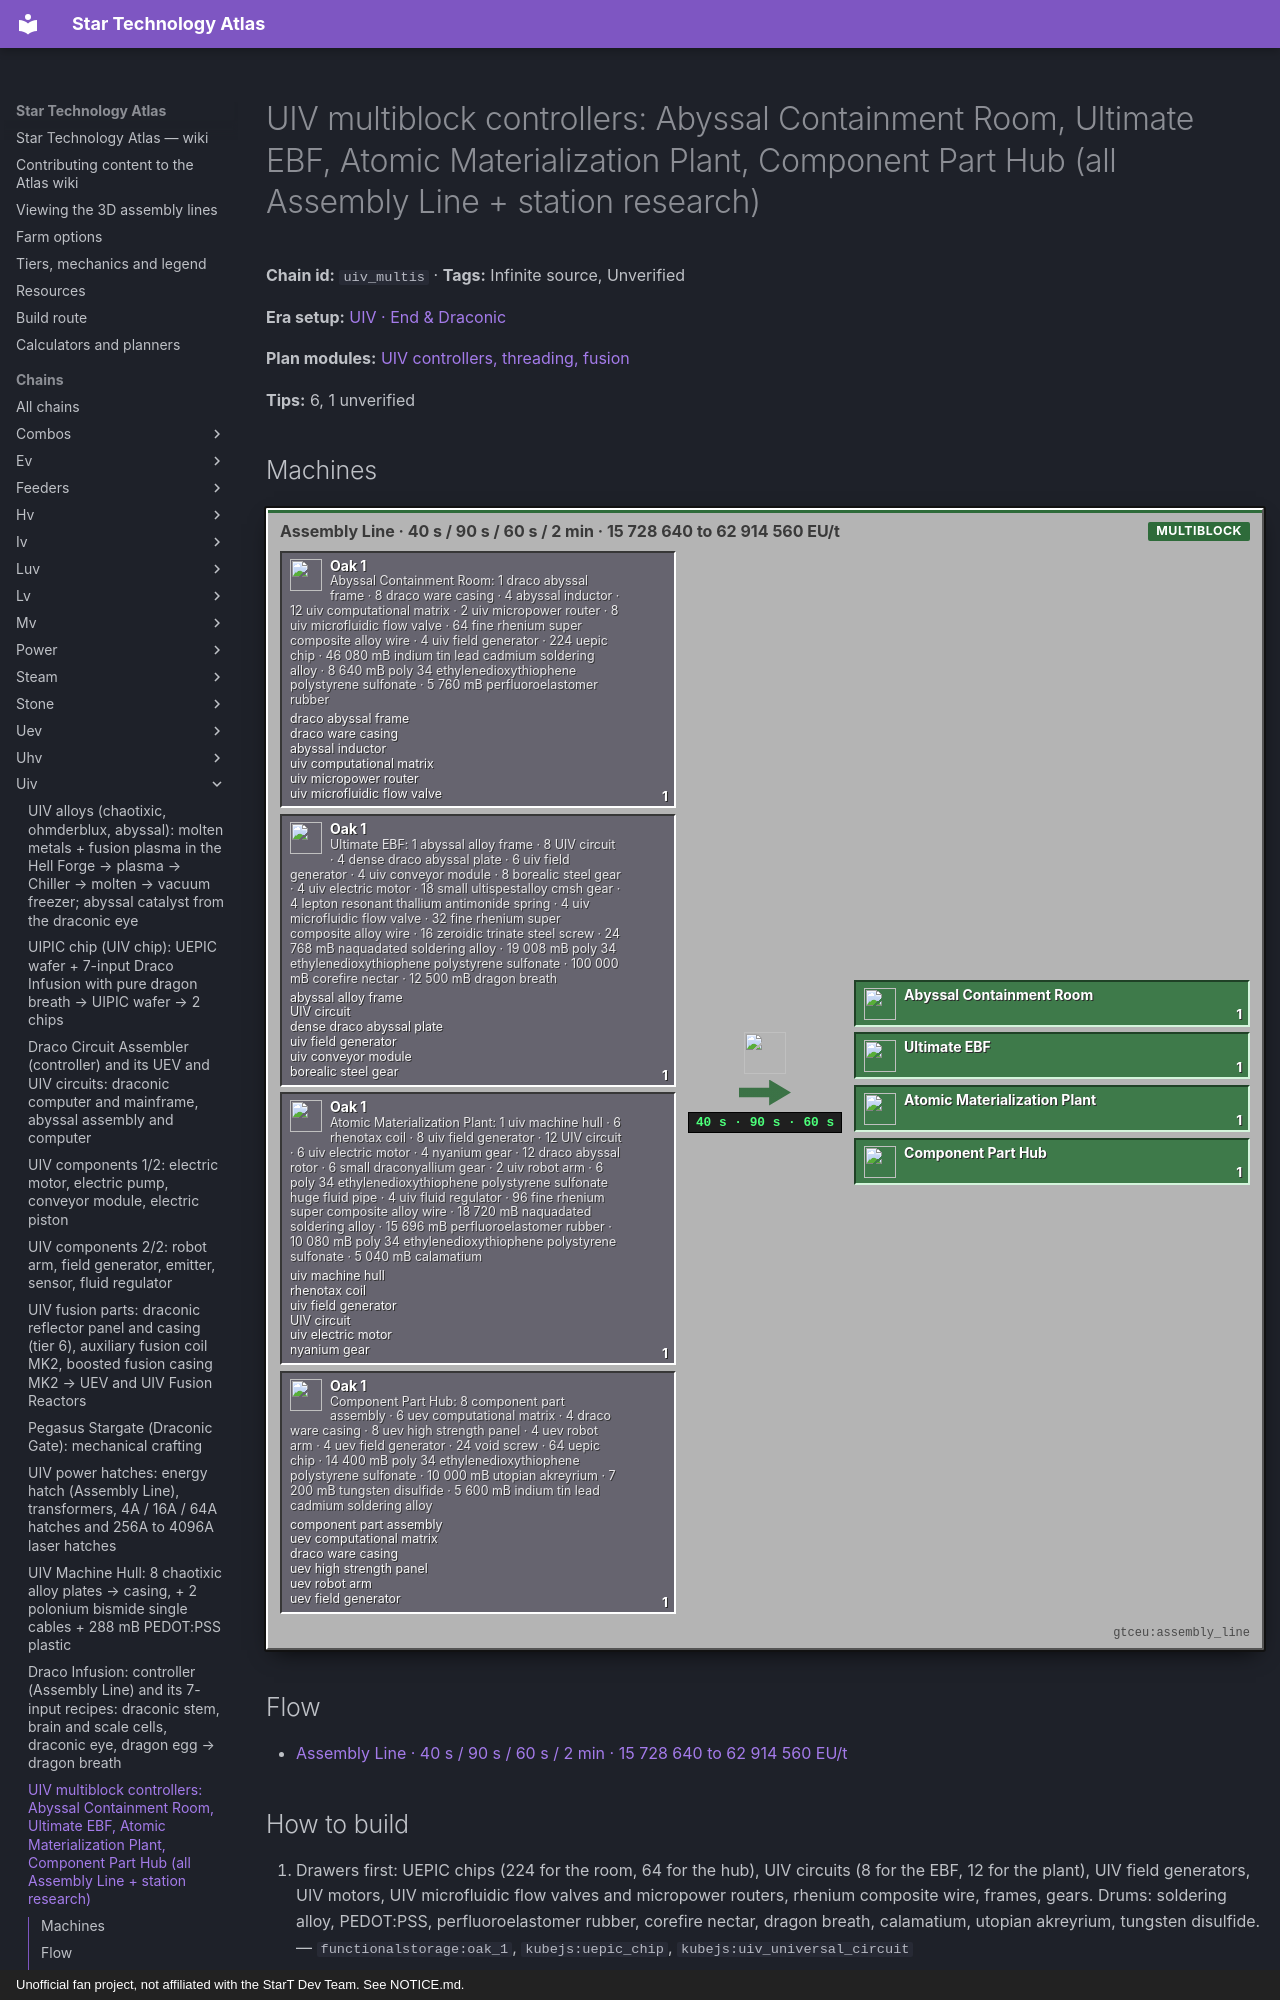

repository: BLGuyDev/StarT-Atlas · page: chains/uiv/uiv_multis/index.html · generator: mkdocs · copyright: Unofficial fan project, not affiliated with the StarT Dev Team. See NOTICE.md.

---
kind: chain
id: uiv_multis
order: 2220
data:
  t: |-
    UIV multiblock controllers: Abyssal Containment Room, Ultimate EBF, Atomic Materialization Plant, Component Part Hub (all Assembly Line + station research)
  inf: true
  "n":
    - - g1
      - |-
        Abyssal Containment Room: 1 draco abyssal frame · 8 draco ware casing · 4 abyssal inductor · 12 uiv computational matrix · 2 uiv micropower router · 8 uiv microfluidic flow valve · 64 fine rhenium super composite alloy wire · 4 uiv field generator · 224 uepic chip · 46 080 mB indium tin lead cadmium soldering alloy · 8 640 mB poly 34 ethylenedioxythiophene polystyrene sulfonate · 5 760 mB perfluoroelastomer rubber
      - g
      - functionalstorage:oak_1
      - - [draco abyssal frame, "gtceu:draco_abyssal_frame"]
        - [draco ware casing, "kubejs:draco_ware_casing"]
        - [abyssal inductor, "kubejs:abyssal_inductor"]
        - [uiv computational matrix, "kubejs:uiv_computational_matrix"]
        - [uiv micropower router, "kubejs:uiv_micropower_router"]
        - [uiv microfluidic flow valve, "kubejs:uiv_microfluidic_flow_valve"]
    - - g2
      - |-
        Ultimate EBF: 1 abyssal alloy frame · 8 UIV circuit · 4 dense draco abyssal plate · 6 uiv field generator · 4 uiv conveyor module · 8 borealic steel gear · 4 uiv electric motor · 18 small ultispestalloy cmsh gear · 4 lepton resonant thallium antimonide spring · 4 uiv microfluidic flow valve · 32 fine rhenium super composite alloy wire · 16 zeroidic trinate steel screw · 24 768 mB naquadated soldering alloy · 19 008 mB poly 34 ethylenedioxythiophene polystyrene sulfonate · 100 000 mB corefire nectar · 12 500 mB dragon breath
      - g
      - functionalstorage:oak_1
      - - [abyssal alloy frame, "gtceu:abyssal_alloy_frame"]
        - [UIV circuit, "kubejs:uiv_universal_circuit"]
        - [dense draco abyssal plate, "gtceu:dense_draco_abyssal_plate"]
        - [uiv field generator, "gtceu:uiv_field_generator"]
        - [uiv conveyor module, "gtceu:uiv_conveyor_module"]
        - [borealic steel gear, "gtceu:borealic_steel_gear"]
    - - g3
      - |-
        Atomic Materialization Plant: 1 uiv machine hull · 6 rhenotax coil · 8 uiv field generator · 12 UIV circuit · 6 uiv electric motor · 4 nyanium gear · 12 draco abyssal rotor · 6 small draconyallium gear · 2 uiv robot arm · 6 poly 34 ethylenedioxythiophene polystyrene sulfonate huge fluid pipe · 4 uiv fluid regulator · 96 fine rhenium super composite alloy wire · 18 720 mB naquadated soldering alloy · 15 696 mB perfluoroelastomer rubber · 10 080 mB poly 34 ethylenedioxythiophene polystyrene sulfonate · 5 040 mB calamatium
      - g
      - functionalstorage:oak_1
      - - [uiv machine hull, "gtceu:uiv_machine_hull"]
        - [rhenotax coil, "kubejs:rhenotax_coil"]
        - [uiv field generator, "gtceu:uiv_field_generator"]
        - [UIV circuit, "kubejs:uiv_universal_circuit"]
        - [uiv electric motor, "gtceu:uiv_electric_motor"]
        - [nyanium gear, "gtceu:nyanium_gear"]
    - - g4
      - |-
        Component Part Hub: 8 component part assembly · 6 uev computational matrix · 4 draco ware casing · 8 uev high strength panel · 4 uev robot arm · 4 uev field generator · 24 void screw · 64 uepic chip · 14 400 mB poly 34 ethylenedioxythiophene polystyrene sulfonate · 10 000 mB utopian akreyrium · 7 200 mB tungsten disulfide · 5 600 mB indium tin lead cadmium soldering alloy
      - g
      - functionalstorage:oak_1
      - - [component part assembly, "gtceu:component_part_assembly"]
        - [uev computational matrix, "kubejs:uev_computational_matrix"]
        - [draco ware casing, "kubejs:draco_ware_casing"]
        - [uev high strength panel, "kubejs:uev_high_strength_panel"]
        - [uev robot arm, "gtceu:uev_robot_arm"]
        - [uev field generator, "gtceu:uev_field_generator"]
    - [al, "Assembly Line · 40 s / 90 s / 60 s / 2 min · 15 728 640 to 62 914 560 EU/t", m, "gtceu:assembly_line"]
    - [o1, Abyssal Containment Room, o, "start_core:abyssal_containment_room"]
    - [o2, Ultimate EBF, o, "gtceu:ultimate_ebf"]
    - [o3, Atomic Materialization Plant, o, "gtceu:atomic_materialization_plant"]
    - [o4, Component Part Hub, o, "gtceu:component_part_hub"]
  e:
    - [g1, al, "1"]
    - [g2, al, "1"]
    - [g3, al, "1"]
    - [g4, al, "1"]
    - [al, o1, "1 / 40 s"]
    - [al, o2, "1 / 90 s"]
    - [al, o3, "1 / 60 s"]
    - [al, o4, "1 / 2 min"]
  tips:
    - |-
      Source: kjs additions/multiblock_recipes/end_multis.js. Abyssal Containment Room: 800 ticks, EU = VA[UXV] (125 829 120), research Abyssal Inductor Hull (VHA[UIV], 224 CWU/t). Ultimate EBF: 1800 ticks, VHA[UXV] = 62 914 560 EU/t, research Mega Blast Furnace (VHA[UIV], 192 CWU/t). Atomic Materialization Plant: 1200 ticks, VHA[UXV], research Chemical Plant (VA[UIV], 216 CWU/t). Component Part Hub: 2400 ticks, VHA[UIV] = 15 728 640 EU/t, research Component Part Assembly (VHA[UEV], 192 CWU/t). Also here (not charted): Incomprehensible Chemical Reactor (UIV hull + 4 UIV motors + abyssal rotor + 2 nyanium large pipes + 4 UIV circuits, 1200 ticks, VHA[UIV], research Extreme Chemical Reactor 192 CWU/t), True Synthesis Array (UIV hull + 4 sensors + 4 arms + 4 regulators + 2 abyssal rotors + 6 nyanium large pipes + 6 UIV circuits + 2 lepton springs, VHA[UXV], research Advanced Synthesis Plant 256 CWU/t) and the Abyssal Akreyriadix Stabiliser (UIV hull + 12 UIV circuits + 192 UEPIC chips + 16 nether star and 16 echo shard lenses + 32 nyanium pipes + 4 field generators etc., 75 000 mB dragon breath).
    - |-
      EU/t reality: the Ultimate EBF, Atomic Materialization Plant, Abyssal Containment Room and True Synthesis Array recipes are priced at UXV voltage (about 63 M EU/t, the Containment Room 126 M; one UIV hatch is 33.5 M): the controller has to be fed through 4A or larger UIV hatches (uev/uiv_hatches) or a 256A laser target hatch: Unverified whether the Assembly Line accepts that voltage with UIV hatches (GT multi-amp hatches combine their amperage; the quest or recipe viewer will tell).
    - |-
      Multiblock sizes (from the pack patterns): Ultimate EBF about 3 400 blocks: 1092 extreme temperature smelting casings (item/fluid/energy hatches, max 8 each, 2 energy), 840 reinforced brimstone casings, 468 nyanium pipe casings, 436 abyssal alloy frames, 212 heating coils, 148 heat vents, 124 intake, 92 firebox, 8 machine casings, 4 UEV rotor holders and 4 mufflers (the rotor holders are uev_power). Atomic Materialization Plant about 500 blocks: 210 cattomolymer casings (hatches), 72 draco abyssal frames, 58 heat vents, 36 rhenotax coils, 32 noble mixing casings, 32 PTFE pipe casings, 24 draco resilient fusion glass, 21 pipe casings, 16 intake, 10 abyssal inductor hulls, 7 coils, 1 UEV rotor holder. Component Part Hub about 340 blocks: 120 advanced assembly casings (hatches), 48 draco resilient fusion glass, 35 draco ware casings, 35 superdense assembly machine casings, 26 draco assembly gratings, 24 firebox, 16 advanced fusion coils, 12 nyanium machine casings, 10 control casings, 9 trinium coils and a UHV rotor holder. The Draco Circuit Assembler itself is tiny (37 enriched naquadah casings + 3 ware casings + 3 glass + 3 control + 2 gratings).
    - |-
      Casings in this list without their own chain: draco assembly grating, draco ware casing (uiv_circuits has it), draco resilient fusion glass and the abyssal inductor and its hull are specialUltimateCasing recipes in casings.js (Assembly Line, 400 ticks, VHA[UIV], research 216 CWU/t, with UIV components and circuits); the rhenotax coil, cattomolymer casing, noble mixing casing, superdense assembly casings and corefire nectar were not traced (Unverified). Casing counts of this size are the real cost of the era.
    - |-
      Sub-steps people skip: (1) research chain: Mega Blast Furnace, Chemical Plant, Abyssal Inductor Hull and Component Part Assembly must be scanned before the AL runs; (2) the Component Part Hub eats 8 Component Part Assembly controllers: build those first (uev_parts); (3) draconic eyes and UXV circuits come from uiv_infusion and uiv_circuits; (4) the Abyssal Containment Room unlocks abyssal circuits, tier 7 reflectors and the prismalic helix core.
    - |-
      Unverified: UXV voltage handling, hatch minimums, corefire nectar supply (heat chamber with the flamewake loop), and the abyssal inductor hull route.
  b:
    - ["gtceu:assembly_line", 1]
    - ["gtceu:research_station", 1]
    - ["gtceu:uhv_input_bus", 8]
    - ["gtceu:uhv_input_hatch", 6]
    - ["functionalstorage:oak_1", 24]
    - ["modularrouters:modular_router", 14]
    - ["gtceu:lv_robot_arm", 14]
    - ["gtceu:item_filter", 14]
    - ["pipez:item_pipe", 16]
    - ["pipez:fluid_pipe", 10]
    - ["gtceu:steel_drum", 10]
  how:
    - i: ["functionalstorage:oak_1", "kubejs:uepic_chip", "kubejs:uiv_universal_circuit"]
      t: |-
        Drawers first: UEPIC chips (224 for the room, 64 for the hub), UIV circuits (8 for the EBF, 12 for the plant), UIV field generators, UIV motors, UIV microfluidic flow valves and micropower routers, rhenium composite wire, frames, gears. Drums: soldering alloy, PEDOT:PSS, perfluoroelastomer rubber, corefire nectar, dragon breath, calamatium, utopian akreyrium, tungsten disulfide.
    - i: ["start_core:abyssal_containment_room", "kubejs:abyssal_inductor_hull"]
      t: |-
        Abyssal Containment Room first: it opens the abyssal circuit boards and the tier 7 parts. Needs abyssal inductor hull research (224 CWU/t).
    - i: ["gtceu:component_part_hub", "gtceu:component_part_assembly"]
      t: |-
        Component Part Hub next: it replaces 8 Component Part Assembly controllers and gives the parts at scale (uev_parts and uiv_parts).
    - i: ["gtceu:ultimate_ebf", "gtceu:mega_blast_furnace"]
      t: |-
        Ultimate EBF: research the Mega Blast Furnace first, then the AL run. Build the huge pattern with enough heating coils; place 4 UEV rotor holders.
    - i: ["gtceu:atomic_materialization_plant", "kubejs:rhenotax_coil"]
      t: |-
        Atomic Materialization Plant: 6 rhenotax coils in the recipe, 36 in the pattern; research the Chemical Plant first.
    - i: ["functionalstorage:oak_1", "gtceu:atomic_materialization_plant"]
      t: |-
        Hatches for all of them are UHV item and fluid hatches plus UIV energy hatches: from uiv_hatches.
---
# UIV multiblock controllers: Abyssal Containment Room, Ultimate EBF, Atomic Materialization Plant, Component Part Hub (all Assembly Line + station research)

<!-- Generated from the front matter by tools/refresh_body.js. Edit the front matter, not this text. -->

**Chain id:** `uiv_multis` · **Tags:** Infinite source, Unverified

**Era setup:** [UIV · End &amp; Draconic](../../eras/uiv.md)

**Plan modules:** [UIV controllers, threading, fusion](../../plan/p19.md#uivmulti)

**Tips:** 6, 1 unverified
